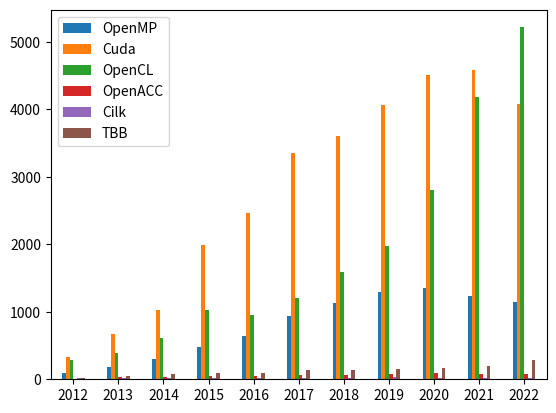

Recreate this plot in Python.
import numpy as np
import matplotlib.pyplot as plt
import pandas as pd

repos = {'1-2012': 9, '3-2012': 9, '4-2012': 4, '5-2012': 4, '6-2012': 6, '7-2012': 5, '8-2012': 11, '9-2012': 12, '10-2012': 14, '11-2012': 8, '12-2012': 5, '1-2013': 11, '2-2013': 14, '3-2013': 18, '4-2013': 11, '5-2013': 7, '6-2013': 16, '7-2013': 9, '8-2013': 13, '9-2013': 19, '10-2013': 21, '11-2013': 23, '12-2013': 25, '1-2014': 20, '2-2014': 28, '3-2014': 30, '4-2014': 22, '5-2014': 22, '6-2014': 22, '7-2014': 16, '8-2014': 24, '9-2014': 20, '10-2014': 35, '11-2014': 30, '12-2014': 32, '1-2015': 34, '2-2015': 36, '3-2015': 41, '4-2015': 38, '5-2015': 44, '6-2015': 21, '7-2015': 28, '8-2015': 40, '9-2015': 45, '10-2015': 60, '11-2015': 54, '12-2015': 36, '1-2016': 38, '2-2016': 56, '3-2016': 64, '4-2016': 49, '5-2016': 56, '6-2016': 41, '7-2016': 30, '8-2016': 28, '9-2016': 54, '10-2016': 81, '11-2016': 79, '12-2016': 58, '1-2017': 59, '2-2017': 78, '3-2017': 122, '4-2017': 92, '5-2017': 80, '6-2017': 63, '7-2017': 71, '8-2017': 56, '9-2017': 70, '10-2017': 96, '11-2017': 95, '12-2017': 56, '1-2018': 104, '2-2018': 114, '3-2018': 109, '4-2018': 109, '5-2018': 84, '6-2018': 65, '7-2018': 71, '8-2018': 78, '9-2018': 105, '10-2018': 103, '11-2018': 97, '12-2018': 94, '1-2019': 106, '2-2019': 142, '3-2019': 130, '4-2019': 118, '5-2019': 104, '6-2019': 81, '7-2019': 65, '8-2019': 84, '9-2019': 114, '10-2019': 136, '11-2019': 116, '12-2019': 98, '1-2020': 86, '2-2020': 110, '3-2020': 110, '4-2020': 151, '5-2020': 136, '6-2020': 88, '7-2020': 86, '8-2020': 85, '9-2020': 114, '10-2020': 145, '11-2020': 127, '12-2020': 107, '1-2021': 97, '2-2021': 108, '3-2021': 111, '4-2021': 112, '5-2021': 119, '6-2021': 72, '7-2021': 83, '8-2021': 92, '9-2021': 88, '10-2021': 113, '11-2021': 136, '12-2021': 99, '1-2022': 95, '2-2022': 92, '3-2022': 113, '4-2022': 136, '5-2022': 154, '6-2022': 94, '7-2022': 83, '8-2022': 89, '9-2022': 117, '10-2022': 98, '11-2022': 80}

# {'1-2012': 9, '3-2012': 9, '4-2012': 4, '5-2012': 4, '6-2012': 6, '7-2012': 5, '8-2012': 11, '9-2012': 12, '10-2012': 14, '11-2012': 8, '12-2012': 5, '1-2013': 11, '2-2013': 14, '3-2013': 18, '4-2013': 11, '5-2013': 7, '6-2013': 16, '7-2013': 9, '8-2013': 13, '9-2013': 19, '10-2013': 21, '11-2013': 23, '12-2013': 25, '1-2014': 20, '2-2014': 28, '3-2014': 30, '4-2014': 22, '5-2014': 22, '6-2014': 22, '7-2014': 16, '8-2014': 24, '9-2014': 20, '10-2014': 35, '11-2014': 30, '12-2014': 32, '1-2015': 34, '2-2015': 36, '3-2015': 41, '4-2015': 38, '5-2015': 44, '6-2015': 21, '7-2015': 28, '8-2015': 40, '9-2015': 45, '10-2015': 60, '11-2015': 54, '12-2015': 36, '1-2016': 38, '2-2016': 56, '3-2016': 64, '4-2016': 49, '5-2016': 56, '6-2016': 41, '7-2016': 30, '8-2016': 28, '9-2016': 54, '10-2016': 81, '11-2016': 79, '12-2016': 58, '1-2017': 59, '2-2017': 78, '3-2017': 122, '4-2017': 92, '5-2017': 80, '6-2017': 63, '7-2017': 71, '8-2017': 56, '9-2017': 70, '10-2017': 96, '11-2017': 95, '12-2017': 56, '1-2018': 104, '2-2018': 114, '3-2018': 109, '4-2018': 109, '5-2018': 84, '6-2018': 65, '7-2018': 71, '8-2018': 78, '9-2018': 105, '10-2018': 103, '11-2018': 97, '12-2018': 94, '1-2019': 106, '2-2019': 142, '3-2019': 130, '4-2019': 118, '5-2019': 104, '6-2019': 81, '7-2019': 65, '8-2019': 84, '9-2019': 114, '10-2019': 136, '11-2019': 116, '12-2019': 98, '1-2020': 86, '2-2020': 110, '3-2020': 110, '4-2020': 151, '5-2020': 136, '6-2020': 88, '7-2020': 86, '8-2020': 85, '9-2020': 114, '10-2020': 145, '11-2020': 127, '12-2020': 107, '1-2021': 97, '2-2021': 108, '3-2021': 111, '4-2021': 112, '5-2021': 119, '6-2021': 72, '7-2021': 83, '8-2021': 92, '9-2021': 88, '10-2021': 113, '11-2021': 136, '12-2021': 99, '1-2022': 95, '2-2022': 92, '3-2022': 113, '4-2022': 136, '5-2022': 154, '6-2022': 94, '7-2022': 83, '8-2022': 89, '9-2022': 117, '10-2022': 98, '11-2022': 80}
omp = {'2012': 87, '2013': 187, '2014': 301, '2015': 477, '2016': 634, '2017': 938, '2018': 1133, '2019': 1294, '2020': 1345, '2021': 1230, '2022': 1151}
# total: 8644


# mpi + X
# {'1-2012': 3, '3-2012': 4, '4-2012': 0, '5-2012': 0, '6-2012': 2, '7-2012': 1, '8-2012': 3, '9-2012': 2, '10-2012': 4, '11-2012': 1, '12-2012': 1, '1-2013': 2, '2-2013': 3, '3-2013': 4, '4-2013': 4, '5-2013': 1, '6-2013': 3, '7-2013': 3, '8-2013': 3, '9-2013': 10, '10-2013': 7, '11-2013': 5, '12-2013': 4, '1-2014': 3, '2-2014': 8, '3-2014': 6, '4-2014': 6, '5-2014': 4, '6-2014': 9, '7-2014': 9, '8-2014': 12, '9-2014': 4, '10-2014': 10, '11-2014': 5, '12-2014': 8, '1-2015': 14, '2-2015': 11, '3-2015': 12, '4-2015': 6, '5-2015': 9, '6-2015': 3, '7-2015': 8, '8-2015': 7, '9-2015': 11, '10-2015': 15, '11-2015': 11, '12-2015': 11, '1-2016': 11, '2-2016': 15, '3-2016': 16, '4-2016': 14, '5-2016': 10, '6-2016': 9, '7-2016': 8, '8-2016': 3, '9-2016': 15, '10-2016': 15, '11-2016': 23, '12-2016': 15, '1-2017': 21, '2-2017': 24, '3-2017': 36, '4-2017': 22, '5-2017': 19, '6-2017': 18, '7-2017': 12, '8-2017': 13, '9-2017': 8, '10-2017': 15, '11-2017': 26, '12-2017': 15, '1-2018': 24, '2-2018': 29, '3-2018': 22, '4-2018': 21, '5-2018': 17, '6-2018': 19, '7-2018': 13, '8-2018': 17, '9-2018': 28, '10-2018': 29, '11-2018': 28, '12-2018': 22, '1-2019': 30, '2-2019': 40, '3-2019': 26, '4-2019': 27, '5-2019': 22, '6-2019': 20, '7-2019': 21, '8-2019': 24, '9-2019': 17, '10-2019': 26, '11-2019': 29, '12-2019': 24, '1-2020': 16, '2-2020': 32, '3-2020': 23, '4-2020': 27, '5-2020': 41, '6-2020': 18, '7-2020': 20, '8-2020': 18, '9-2020': 31, '10-2020': 26, '11-2020': 27, '12-2020': 20, '1-2021': 24, '2-2021': 28, '3-2021': 25, '4-2021': 19, '5-2021': 28, '6-2021': 22, '7-2021': 24, '8-2021': 23, '9-2021': 26, '10-2021': 26, '11-2021': 29, '12-2021': 29, '1-2022': 33, '2-2022': 22, '3-2022': 26, '4-2022': 32, '5-2022': 39, '6-2022': 25, '7-2022': 13, '8-2022': 13, '9-2022': 17, '10-2022': 23, '11-2022': 25, '12-2022': 6}
# total: 2106


# cuda
repos = {'1-2012': 19, '3-2012': 36, '4-2012': 33, '5-2012': 32, '6-2012': 22, '7-2012': 20, '8-2012': 38, '9-2012': 25, '10-2012': 25, '11-2012': 34, '12-2012': 44, '1-2013': 63, '2-2013': 53, '3-2013': 60, '4-2013': 51, '5-2013': 43, '6-2013': 50, '7-2013': 35, '8-2013': 41, '9-2013': 51, '10-2013': 84, '11-2013': 63, '12-2013': 82, '1-2014': 83, '2-2014': 88, '3-2014': 90, '4-2014': 92, '5-2014': 80, '6-2014': 72, '7-2014': 75, '8-2014': 77, '9-2014': 80, '10-2014': 86, '11-2014': 117, '12-2014': 82, '1-2015': 96, '2-2015': 168, '3-2015': 234, '4-2015': 220, '5-2015': 170, '6-2015': 165, '7-2015': 128, '8-2015': 149, '9-2015': 163, '10-2015': 160, '11-2015': 214, '12-2015': 124, '1-2016': 190, '2-2016': 278, '3-2016': 235, '4-2016': 219, '5-2016': 201, '6-2016': 152, '7-2016': 140, '8-2016': 131, '9-2016': 208, '10-2016': 273, '11-2016': 225, '12-2016': 213, '1-2017': 212, '2-2017': 282, '3-2017': 253, '4-2017': 257, '5-2017': 263, '6-2017': 600, '7-2017': 213, '8-2017': 205, '9-2017': 215, '10-2017': 322, '11-2017': 265, '12-2017': 265, '1-2018': 272, '2-2018': 325, '3-2018': 319, '4-2018': 332, '5-2018': 271, '6-2018': 260, '7-2018': 242, '8-2018': 290, '9-2018': 295, '10-2018': 344, '11-2018': 332, '12-2018': 320, '1-2019': 330, '2-2019': 341, '3-2019': 383, '4-2019': 348, '5-2019': 319, '6-2019': 316, '7-2019': 294, '8-2019': 289, '9-2019': 349, '10-2019': 366, '11-2019': 421, '12-2019': 310, '1-2020': 318, '2-2020': 363, '3-2020': 376, '4-2020': 382, '5-2020': 368, '6-2020': 346, '7-2020': 352, '8-2020': 344, '9-2020': 386, '10-2020': 443, '11-2020': 429, '12-2020': 405, '1-2021': 411, '2-2021': 440, '3-2021': 415, '4-2021': 469, '5-2021': 409, '6-2021': 335, '7-2021': 314, '8-2021': 296, '9-2021': 346, '10-2021': 374, '11-2021': 437, '12-2021': 339, '1-2022': 413, '2-2022': 324, '3-2022': 349, '4-2022': 354, '5-2022': 394, '6-2022': 394, '7-2022': 324, '8-2022': 325, '9-2022': 347, '10-2022': 311, '11-2022': 396, '12-2022': 144}
cuda = {'2012': 328, '2013': 676, '2014': 1022, '2015': 1991, '2016': 2465, '2017': 3352, '2018': 3602, '2019': 4066, '2020': 4512, '2021': 4585, '2022': 4075}
# total: 30958


# openACC
repos = {'1-2012': 0, '3-2012': 0, '4-2012': 0, '5-2012': 0, '6-2012': 0, '7-2012': 0, '8-2012': 2, '9-2012': 2, '10-2012': 0, '11-2012': 0, '12-2012': 1, '1-2013': 1, '2-2013': 3, '3-2013': 3, '4-2013': 2, '5-2013': 3, '6-2013': 6, '7-2013': 2, '8-2013': 2, '9-2013': 3, '10-2013': 8, '11-2013': 3, '12-2013': 1, '1-2014': 1, '2-2014': 4, '3-2014': 1, '4-2014': 3, '5-2014': 1, '6-2014': 2, '7-2014': 1, '8-2014': 6, '9-2014': 1, '10-2014': 3, '11-2014': 3, '12-2014': 5, '1-2015': 3, '2-2015': 5, '3-2015': 3, '4-2015': 1, '5-2015': 4, '6-2015': 4, '7-2015': 5, '8-2015': 2, '9-2015': 2, '10-2015': 5, '11-2015': 6, '12-2015': 6, '1-2016': 4, '2-2016': 5, '3-2016': 8, '4-2016': 5, '5-2016': 4, '6-2016': 5, '7-2016': 7, '8-2016': 2, '9-2016': 6, '10-2016': 1, '11-2016': 5, '12-2016': 0, '1-2017': 8, '2-2017': 6, '3-2017': 3, '4-2017': 2, '5-2017': 2, '6-2017': 4, '7-2017': 7, '8-2017': 11, '9-2017': 6, '10-2017': 4, '11-2017': 8, '12-2017': 4, '1-2018': 7, '2-2018': 8, '3-2018': 11, '4-2018': 6, '5-2018': 4, '6-2018': 7, '7-2018': 3, '8-2018': 1, '9-2018': 4, '10-2018': 5, '11-2018': 2, '12-2018': 4, '1-2019': 4, '2-2019': 10, '3-2019': 5, '4-2019': 9, '5-2019': 4, '6-2019': 7, '7-2019': 4, '8-2019': 5, '9-2019': 7, '10-2019': 6, '11-2019': 8, '12-2019': 4, '1-2020': 10, '2-2020': 7, '3-2020': 7, '4-2020': 7, '5-2020': 10, '6-2020': 8, '7-2020': 2, '8-2020': 12, '9-2020': 5, '10-2020': 6, '11-2020': 7, '12-2020': 8, '1-2021': 3, '2-2021': 7, '3-2021': 6, '4-2021': 6, '5-2021': 13, '6-2021': 8, '7-2021': 8, '8-2021': 3, '9-2021': 10, '10-2021': 3, '11-2021': 13, '12-2021': 4, '1-2022': 3, '2-2022': 4, '3-2022': 11, '4-2022': 4, '5-2022': 5, '6-2022': 9, '7-2022': 6, '8-2022': 10, '9-2022': 13, '10-2022': 6, '11-2022': 9, '12-2022': 3}
openacc = {'2012': 5, '2013': 37, '2014': 31, '2015': 46, '2016': 52, '2017': 65, '2018': 62, '2019': 73, '2020': 89, '2021': 84, '2022': 83}
# total: 634


# openCL
repos = {'1-2012': 19, '3-2012': 19, '4-2012': 27, '5-2012': 22, '6-2012': 28, '7-2012': 26, '8-2012': 27, '9-2012': 26, '10-2012': 26, '11-2012': 39, '12-2012': 25, '1-2013': 23, '2-2013': 35, '3-2013': 25, '4-2013': 35, '5-2013': 31, '6-2013': 23, '7-2013': 31, '8-2013': 40, '9-2013': 29, '10-2013': 34, '11-2013': 43, '12-2013': 43, '1-2014': 56, '2-2014': 53, '3-2014': 39, '4-2014': 57, '5-2014': 45, '6-2014': 41, '7-2014': 48, '8-2014': 46, '9-2014': 60, '10-2014': 43, '11-2014': 61, '12-2014': 61, '1-2015': 59, '2-2015': 75, '3-2015': 95, '4-2015': 83, '5-2015': 103, '6-2015': 82, '7-2015': 91, '8-2015': 99, '9-2015': 70, '10-2015': 101, '11-2015': 97, '12-2015': 71, '1-2016': 91, '2-2016': 77, '3-2016': 69, '4-2016': 87, '5-2016': 61, '6-2016': 69, '7-2016': 76, '8-2016': 72, '9-2016': 82, '10-2016': 81, '11-2016': 120, '12-2016': 71, '1-2017': 90, '2-2017': 109, '3-2017': 135, '4-2017': 118, '5-2017': 107, '6-2017': 95, '7-2017': 96, '8-2017': 75, '9-2017': 90, '10-2017': 100, '11-2017': 84, '12-2017': 106, '1-2018': 135, '2-2018': 136, '3-2018': 156, '4-2018': 145, '5-2018': 144, '6-2018': 101, '7-2018': 87, '8-2018': 129, '9-2018': 135, '10-2018': 146, '11-2018': 138, '12-2018': 140, '1-2019': 165, '2-2019': 126, '3-2019': 193, '4-2019': 140, '5-2019': 147, '6-2019': 155, '7-2019': 137, '8-2019': 166, '9-2019': 215, '10-2019': 200, '11-2019': 192, '12-2019': 141, '1-2020': 202, '2-2020': 209, '3-2020': 248, '4-2020': 202, '5-2020': 208, '6-2020': 180, '7-2020': 228, '8-2020': 217, '9-2020': 246, '10-2020': 273, '11-2020': 293, '12-2020': 298, '1-2021': 291, '2-2021': 309, '3-2021': 399, '4-2021': 446, '5-2021': 395, '6-2021': 349, '7-2021': 331, '8-2021': 286, '9-2021': 351, '10-2021': 328, '11-2021': 362, '12-2021': 339, '1-2022': 452, '2-2022': 408, '3-2022': 478, '4-2022': 435, '5-2022': 413, '6-2022': 444, '7-2022': 419, '8-2022': 436, '9-2022': 478, '10-2022': 555, '11-2022': 493, '12-2022': 204}
opencl = {'2012': 284, '2013': 392, '2014': 610, '2015': 1026, '2016': 956, '2017': 1205, '2018': 1592, '2019': 1977, '2020': 2804, '2021': 4186, '2022': 5215}
# total: 20395


# cilk
repos = {'1-2012': 3, '3-2012': 1, '4-2012': 2, '5-2012': 1, '6-2012': 1, '7-2012': 0, '8-2012': 0, '9-2012': 3, '10-2012': 1, '11-2012': 3, '12-2012': 1, '1-2013': 7, '2-2013': 1, '3-2013': 1, '4-2013': 2, '5-2013': 0, '6-2013': 2, '7-2013': 0, '8-2013': 1, '9-2013': 0, '10-2013': 0, '11-2013': 3, '12-2013': 3, '1-2014': 1, '2-2014': 2, '3-2014': 2, '4-2014': 2, '5-2014': 1, '6-2014': 1, '7-2014': 1, '8-2014': 0, '9-2014': 5, '10-2014': 2, '11-2014': 2, '12-2014': 1, '1-2015': 1, '2-2015': 2, '3-2015': 8, '4-2015': 3, '5-2015': 1, '6-2015': 2, '7-2015': 1, '8-2015': 3, '9-2015': 1, '10-2015': 0, '11-2015': 1, '12-2015': 2, '1-2016': 3, '2-2016': 3, '3-2016': 2, '4-2016': 1, '5-2016': 3, '6-2016': 0, '7-2016': 0, '8-2016': 0, '9-2016': 1, '10-2016': 2, '11-2016': 2, '12-2016': 1, '1-2017': 0, '2-2017': 1, '3-2017': 2, '4-2017': 2, '5-2017': 1, '6-2017': 1, '7-2017': 0, '8-2017': 1, '9-2017': 1, '10-2017': 4, '11-2017': 6, '12-2017': 1, '1-2018': 2, '2-2018': 5, '3-2018': 7, '4-2018': 1, '5-2018': 1, '6-2018': 1, '7-2018': 1, '8-2018': 2, '9-2018': 1, '10-2018': 1, '11-2018': 2, '12-2018': 2, '1-2019': 3, '2-2019': 1, '3-2019': 2, '4-2019': 4, '5-2019': 4, '6-2019': 1, '7-2019': 1, '8-2019': 2, '9-2019': 0, '10-2019': 9, '11-2019': 1, '12-2019': 3, '1-2020': 5, '2-2020': 4, '3-2020': 2, '4-2020': 2, '5-2020': 3, '6-2020': 2, '7-2020': 1, '8-2020': 0, '9-2020': 0, '10-2020': 1, '11-2020': 3, '12-2020': 0, '1-2021': 1, '2-2021': 1, '3-2021': 2, '4-2021': 0, '5-2021': 5, '6-2021': 0, '7-2021': 2, '8-2021': 0, '9-2021': 2, '10-2021': 1, '11-2021': 4, '12-2021': 0, '1-2022': 0, '2-2022': 1, '3-2022': 0, '4-2022': 1, '5-2022': 1, '6-2022': 0, '7-2022': 2, '8-2022': 0, '9-2022': 1, '10-2022': 1, '11-2022': 4, '12-2022': 1}
cilk = {'2012': 16, '2013': 20, '2014': 20, '2015': 25, '2016': 18, '2017': 20, '2018': 26, '2019': 31, '2020': 23, '2021': 18, '2022': 12}
# total: 233


# TBB
repos = {'1-2012': 1, '3-2012': 1, '4-2012': 3, '5-2012': 5, '6-2012': 5, '7-2012': 2, '8-2012': 1, '9-2012': 2, '10-2012': 2, '11-2012': 1, '12-2012': 3, '1-2013': 2, '2-2013': 2, '3-2013': 3, '4-2013': 5, '5-2013': 4, '6-2013': 4, '7-2013': 6, '8-2013': 3, '9-2013': 3, '10-2013': 3, '11-2013': 2, '12-2013': 5, '1-2014': 6, '2-2014': 6, '3-2014': 6, '4-2014': 8, '5-2014': 8, '6-2014': 6, '7-2014': 6, '8-2014': 4, '9-2014': 10, '10-2014': 6, '11-2014': 7, '12-2014': 6, '1-2015': 11, '2-2015': 7, '3-2015': 5, '4-2015': 7, '5-2015': 4, '6-2015': 7, '7-2015': 5, '8-2015': 10, '9-2015': 13, '10-2015': 12, '11-2015': 12, '12-2015': 6, '1-2016': 4, '2-2016': 6, '3-2016': 7, '4-2016': 6, '5-2016': 12, '6-2016': 5, '7-2016': 8, '8-2016': 4, '9-2016': 9, '10-2016': 10, '11-2016': 13, '12-2016': 8, '1-2017': 8, '2-2017': 12, '3-2017': 9, '4-2017': 12, '5-2017': 9, '6-2017': 7, '7-2017': 16, '8-2017': 18, '9-2017': 9, '10-2017': 10, '11-2017': 15, '12-2017': 14, '1-2018': 12, '2-2018': 19, '3-2018': 6, '4-2018': 11, '5-2018': 9, '6-2018': 9, '7-2018': 7, '8-2018': 14, '9-2018': 12, '10-2018': 10, '11-2018': 15, '12-2018': 9, '1-2019': 8, '2-2019': 19, '3-2019': 16, '4-2019': 18, '5-2019': 14, '6-2019': 6, '7-2019': 11, '8-2019': 12, '9-2019': 14, '10-2019': 7, '11-2019': 20, '12-2019': 13, '1-2020': 13, '2-2020': 11, '3-2020': 6, '4-2020': 16, '5-2020': 20, '6-2020': 15, '7-2020': 9, '8-2020': 16, '9-2020': 17, '10-2020': 15, '11-2020': 19, '12-2020': 13, '1-2021': 15, '2-2021': 5, '3-2021': 17, '4-2021': 10, '5-2021': 13, '6-2021': 36, '7-2021': 18, '8-2021': 10, '9-2021': 15, '10-2021': 11, '11-2021': 20, '12-2021': 20, '1-2022': 17, '2-2022': 21, '3-2022': 14, '4-2022': 17, '5-2022': 23, '6-2022': 19, '7-2022': 30, '8-2022': 35, '9-2022': 14, '10-2022': 70, '11-2022': 20, '12-2022': 10}
tbb = {'2012': 26, '2013': 42, '2014': 79, '2015': 99, '2016': 92, '2017': 139, '2018': 133, '2019': 158, '2020': 170, '2021': 190, '2022': 290}
# total: 1431


# for accumulate
# for prev, curr in zip(list(repos.keys())[:-1], list(repos.keys())[1:]):
#     repos[curr] = repos[curr] + repos[prev]
# print(repos)



# amount_per_year = {}
# # aggregate by year
# for date in repos:
#     year = date[date.find('-')+1:]

#     if year not in amount_per_year:
#         amount_per_year[year] = 0

#     amount_per_year[year] += repos[date]

# print(amount_per_year)



index = omp.keys()
df = pd.DataFrame({'OpenMP': list(omp.values()),
                   'Cuda': list(cuda.values()),
                    'OpenCL': list(opencl.values()),
                    'OpenACC': list(openacc.values()),
                    'Cilk': list(cilk.values()),
                    'TBB': list(tbb.values())}, index=index)
df.plot.bar(rot=0)
# df.plot.bar(rot=0, stacked=True)

# df = df.apply(lambda x: x*100/sum(x), axis=1)
# df.plot.bar(rot=0, stacked=True)
plt.show()

  